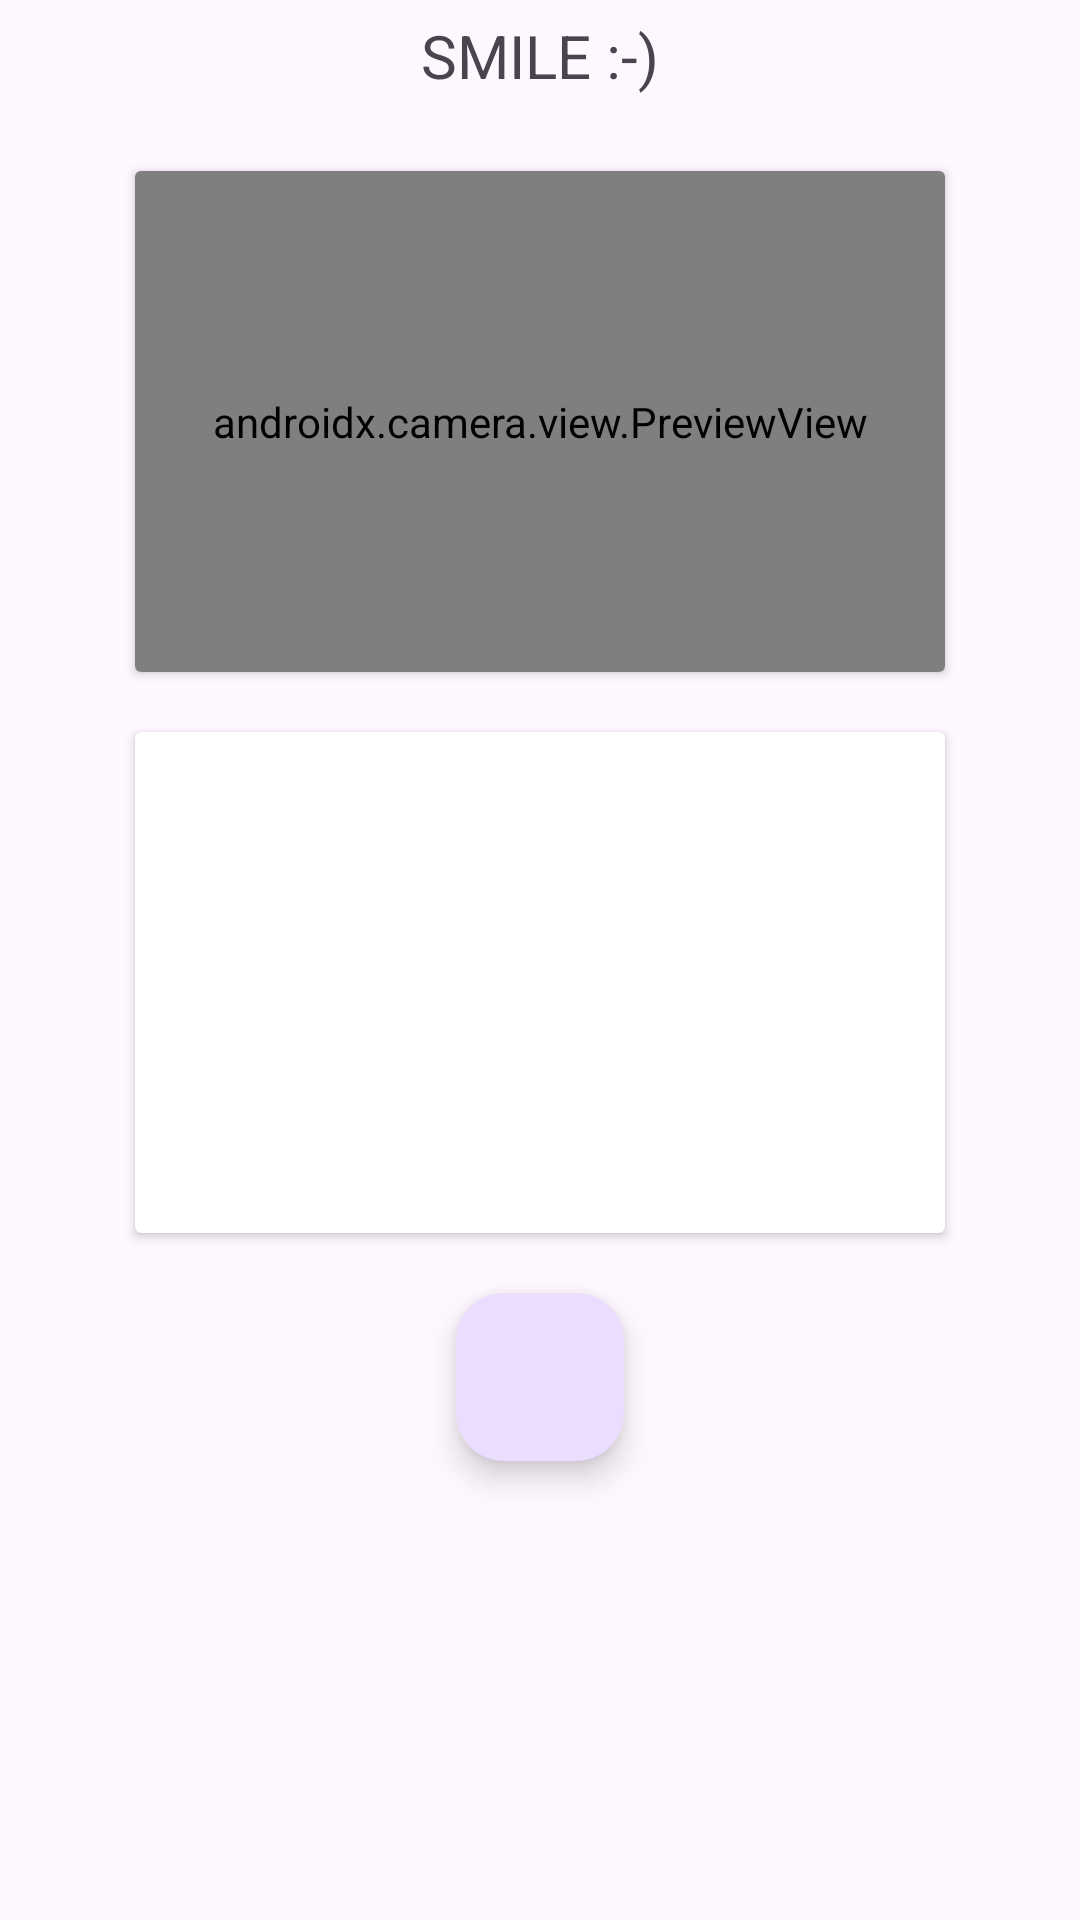

Reconstruct the res/layout file that produces this screen, plus the resources it refers to.
<!-- AndroidManifest.xml: application theme Theme.Chronolog -->
<!-- res/layout/activity_camera_controller.xml -->
<?xml version="1.0" encoding="utf-8"?>
<androidx.drawerlayout.widget.DrawerLayout xmlns:android="http://schemas.android.com/apk/res/android"
    xmlns:app="http://schemas.android.com/apk/res-auto"
    xmlns:tools="http://schemas.android.com/tools"
    android:id="@+id/main"
    android:layout_width="match_parent"
    android:layout_height="match_parent"
    tools:context=".CameraControllerActivity">

    <LinearLayout
        android:layout_width="match_parent"
        android:layout_height="match_parent"
        android:orientation="vertical">


        <TextView
            android:layout_width="wrap_content"
            android:layout_height="wrap_content"
            android:layout_gravity="center_horizontal"
            android:text="SMILE :-)"
            android:textSize="20dp"
            android:padding="5dp"
             />

        <androidx.cardview.widget.CardView
            android:layout_width="270dp"
            android:layout_height="167dp"
            android:layout_gravity="center_horizontal"
            android:layout_marginTop="20dp">
            <androidx.camera.view.PreviewView
                android:id="@+id/img_cameraImage"
                android:layout_width="match_parent"
                android:layout_height="match_parent"/>
        </androidx.cardview.widget.CardView>

        <androidx.cardview.widget.CardView
            android:layout_width="270dp"
            android:layout_height="167dp"
            android:layout_gravity="center_horizontal"
            android:layout_marginTop="20dp">
            <ImageView
                android:id="@+id/img_SavedPhoto"
                android:layout_width="match_parent"
                android:layout_height="match_parent"
                android:src="@drawable/ic_launcher_background"/>
        </androidx.cardview.widget.CardView>

        <com.google.android.material.floatingactionbutton.FloatingActionButton
            android:id="@+id/photoFab"
            android:layout_width="wrap_content"
            android:layout_height="wrap_content"
            android:layout_gravity="center_horizontal"
            android:layout_marginTop="20dp"
            android:clickable="true"
            android:focusable="true"
            app:srcCompat="@drawable/baseline_add_a_photo_24"
            />


    </LinearLayout>

</androidx.drawerlayout.widget.DrawerLayout>
<!-- resources referenced by this layout -->
<resources>
  <style name="Theme.Chronolog" parent="Base.Theme.Chronolog" />
  <style name="Base.Theme.Chronolog" parent="Theme.Material3.DayNight.NoActionBar">
          
          
      </style>
</resources>
